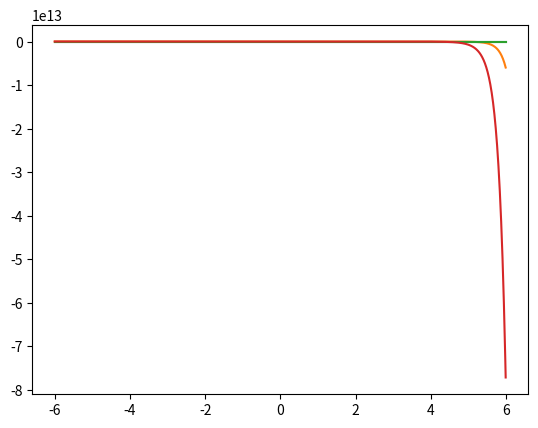

Source code (Python):
import numpy as np
from matplotlib import pyplot as plt

#   Physical Constants:
h_bar = 1.05457e-34
MeV = 1.60217648e-13
omega = 5.34e21                 #Harmonic oscillator frequency
energy_scale = 3.5

#   Calculation precision:
eps = 1.0e-10                   #Required precision for the solution to achieve
n_divisions = 1000              #Number of divisions of the integration region
n_energyLev = 5                 #Number of energy levels to compute
n_zeros = 0                     #Number of zeroes in the solution
x_range = 12.0                  #Integration region length
x_delta = x_range / n_divisions #Width of each division (spatial resolution)

#   Define the potential:
def E_pot_fun(x):
    return 0.5 * pow(x,2)       #Harmonic potential

region = np.arange(-x_range/2,x_range/2,x_range/n_divisions)
E_pot = (np.vectorize(E_pot_fun))(region)

#   Define the boundary conditions:
psi_left = 1.0e-3
psi_right = 0.0
end_sign = -1

psi = np.zeros(n_divisions)
psi[0] = psi_left
psi[1] = psi_left + 1.0e-3
psi[-1] = psi_right

#   Solution searching params:
E_lowerBound = 0.0
E_upperBound = 10.0
E_trial = E_upperBound
E_EigenEnergies = np.zeros(n_energyLev)


def k_squared(i,E):
    return 2.0 * (E - E_pot[i])         #k^2(x) = 2m(E - V(x)) / hbar^2

def numerov_approx(psi_m1,psi_m2,i,E):
    denom = 1.0 + (pow(x_delta,2) * k_squared(i,E) / 12.0)
    term1 = 1.0 - (5.0 * pow(x_delta,2) * k_squared(i-1,E) / 12.0)
    term2 = 1.0 + (pow(x_delta,2) * k_squared(i-2,E) / 12.0)
    return (2.0 * term1 * psi_m1 - term2 * psi_m2) / denom 

def coarse_search_bounds(ith_energyLev):
    #   Iterative step in search of an energy upper bound. Return True if the
    #   estimated bounds achieve the correct amount of zeros in the solution.
    global E_upperBound
    global E_lowerBound
    global n_zeros

    n_zeros = 0
    E_trial = E_upperBound

    #   Solve once:
    for i in range(2,n_divisions):
        psi[i] = numerov_approx(psi[i-1],psi[i-2],i,E_trial)
        #   Count the zeros of the solution:
        if psi[i-1]*psi[i] < 0.0 :
            n_zeros += 1

    if E_upperBound < E_lowerBound:
        E_upperBound = max(2.0 * E_upperBound, - 2.0 * E_upperBound)

    #   Find the right amount of nodes for the solution    
    if n_zeros > ith_energyLev :
        E_upperBound *= 0.7
        return False
    elif n_zeros < ith_energyLev :
        E_upperBound *= 2.0
        return False
    else :
        return True

def refine_bounds(ith_energyLev):
    #   Refines the energy level by looking at the right boundary condition.
    #   Returns True if the precision goal is achieved, false otherwise.
    global E_upperBound
    global E_lowerBound
    global n_zeros

    E_trial = (E_lowerBound + E_upperBound) /2

    #   Solve once:
    for i in range(2,n_divisions):
        psi[i] = numerov_approx(psi[i-1],psi[i-2],i,E_trial)
    
    if end_sign * psi[-1] > psi_right :
        E_lowerBound = E_trial
    else :
        E_upperBound = E_trial

    return E_upperBound - E_lowerBound < eps


#   Main loop
for ith_energyLev in range(1,n_energyLev) :

    print("Energy level - {}: searching solution.".format(ith_energyLev))

    #   Fast search for an energy upper bound on the all eigenstates:
    loop_count = 0
    while not coarse_search_bounds(ith_energyLev):
        loop_count += 1
        if loop_count > 10000:
            print("Exceeded 10 000 energy estimates.")
            exit()

    end_sign = -end_sign

    #   Refine the energy by satisfying the right-boundary condition:
    loop_count = 0
    while refine_bounds(ith_energyLev):
        loop_count += 1
        if loop_count > 10000:
            print("Exceeded 10 000 energy refining loops.")
            exit()

    #   Normalize the solution:
    psi /= np.trapz(pow(psi,2),dx=x_delta)

    #   Add units to energy:
    E_trial = (E_lowerBound + E_upperBound) / 2
    E_EigenEnergies[ith_energyLev] = energy_scale * E_trial
    
    #   Plot solution:
    plt.plot(region,psi)

    #   Reset loop:
    E_upperBound = E_trial
    E_lowerBound = E_trial

print(E_EigenEnergies)
plt.show()